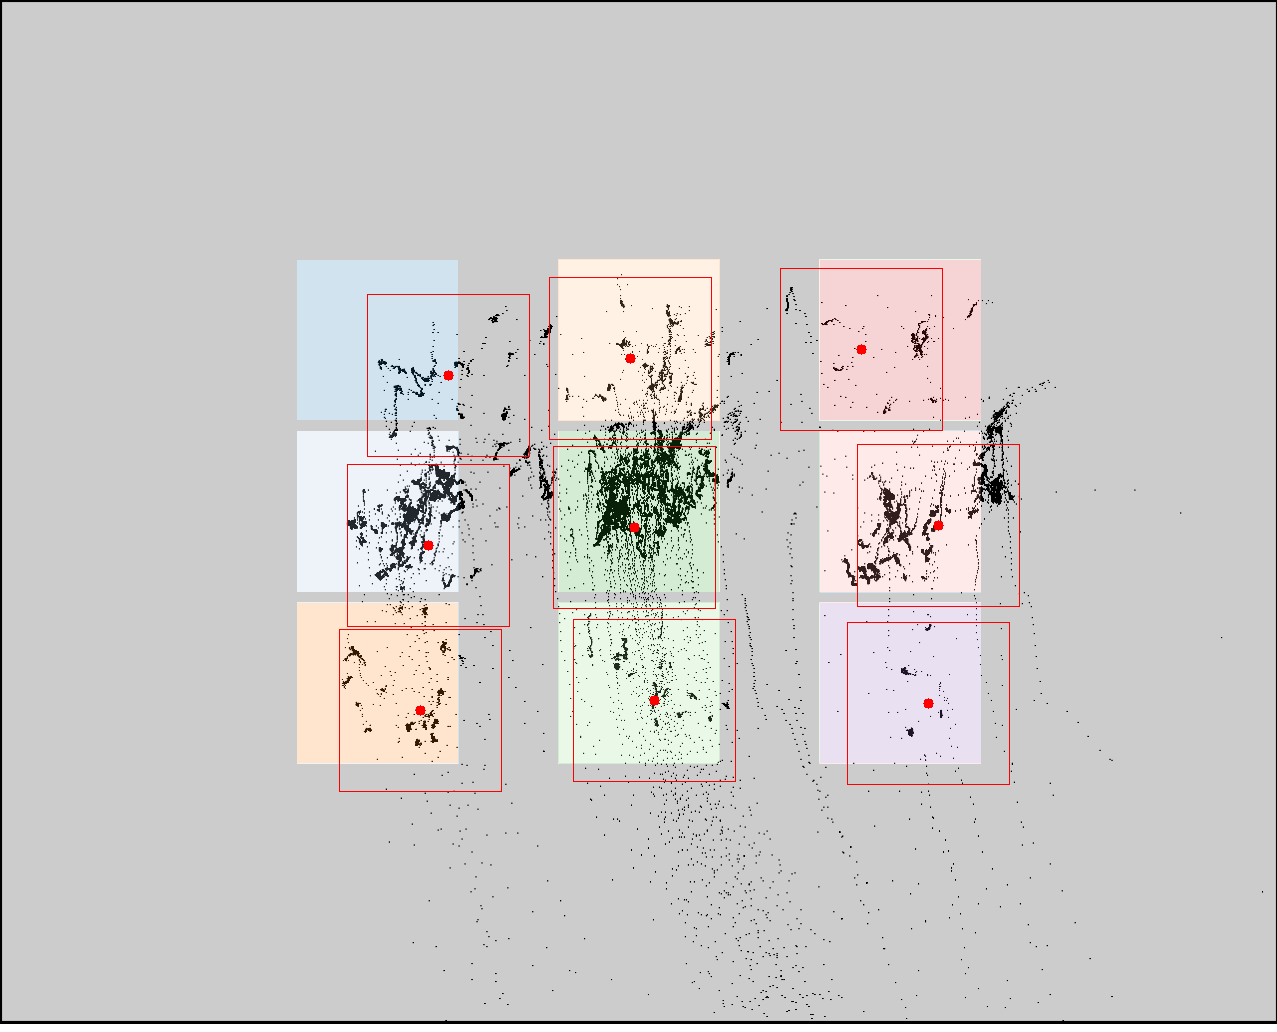

The data file committed next to this chart (first rows):
click0, click1, click2, click3, click4, click5, click6, click7, click8
448, 428, 420, 630, 634, 654, 861, 938, 928
375, 545, 710, 358, 527, 700, 349, 525, 703
